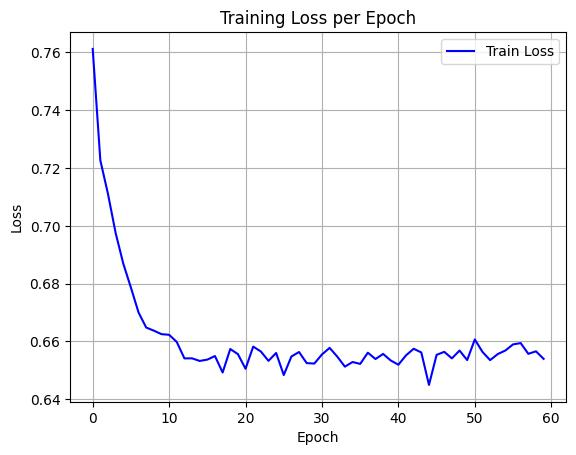

The table this chart was drawn from, first rows:
epoch, train_loss
0, 0.7612
1, 0.7226
2, 0.711
3, 0.6975
4, 0.6869
5, 0.6786
6, 0.67
7, 0.6648
8, 0.6637
9, 0.6625
10, 0.6623
11, 0.6598
12, 0.6541
13, 0.6542
14, 0.6532
15, 0.6537
16, 0.6549
17, 0.6493
18, 0.6574
19, 0.6556
20, 0.6505
21, 0.6582
22, 0.6565
23, 0.6533
24, 0.656
25, 0.6484
26, 0.6548
27, 0.6563
28, 0.6525
29, 0.6523
30, 0.6555
31, 0.6578
32, 0.6548
33, 0.6513
34, 0.6529
35, 0.6522
36, 0.6561
37, 0.6539
38, 0.6557
39, 0.6534
40, 0.6519
41, 0.6552
42, 0.6575
43, 0.6562
44, 0.645
45, 0.6554
46, 0.6564
47, 0.6541
48, 0.6568
49, 0.6536
50, 0.6607
51, 0.6564
52, 0.6535
53, 0.6556
54, 0.6569
55, 0.659
56, 0.6594
57, 0.6557
58, 0.6566
59, 0.654
